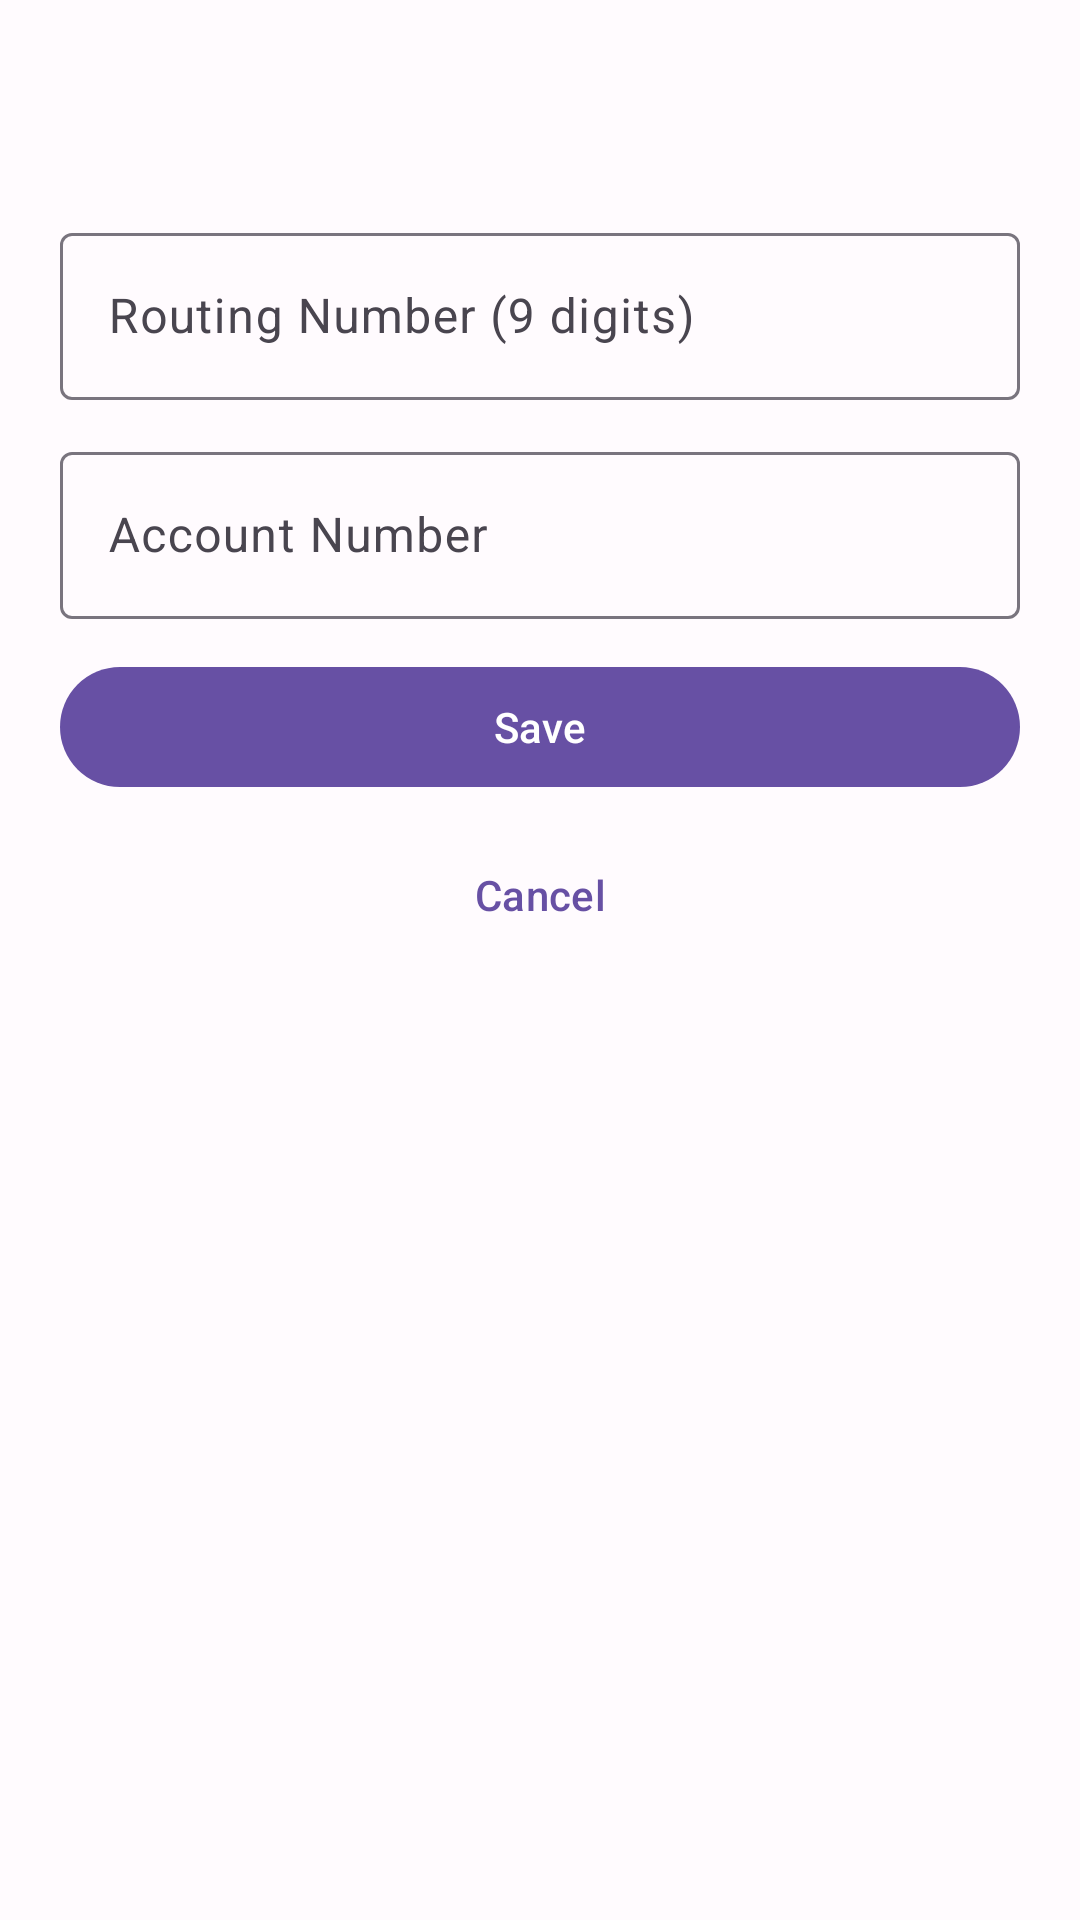

Produce the Android XML layout that renders to this screen, including the resource entries it uses.
<!-- AndroidManifest.xml: application theme Theme.CryptoCash -->
<!-- res/layout/fragment_add_payment_method.xml -->
<?xml version="1.0" encoding="utf-8"?>
<LinearLayout
    xmlns:android="http://schemas.android.com/apk/res/android"
    android:layout_width="match_parent"
    android:layout_height="wrap_content"
    android:orientation="vertical"
    android:padding="20dp">

    <TextView
        android:id="@+id/tvSheetTitle"
        android:layout_width="match_parent"
        android:layout_height="wrap_content"
        android:textAppearance="?attr/textAppearanceHeadlineSmall"
        android:layout_marginBottom="20dp" />

    
    <LinearLayout
        android:id="@+id/layoutBankFields"
        android:layout_width="match_parent"
        android:layout_height="wrap_content"
        android:orientation="vertical">

        <com.google.android.material.textfield.TextInputLayout
            android:id="@+id/tilRoutingNumber"
            style="@style/Widget.Material3.TextInputLayout.OutlinedBox"
            android:layout_width="match_parent"
            android:layout_height="wrap_content"
            android:hint="@string/routing_number"
            android:layout_marginBottom="12dp">
            <com.google.android.material.textfield.TextInputEditText
                android:id="@+id/etRoutingNumber"
                android:layout_width="match_parent"
                android:layout_height="wrap_content"
                android:inputType="number"
                android:maxLength="9" />
        </com.google.android.material.textfield.TextInputLayout>

        <com.google.android.material.textfield.TextInputLayout
            android:id="@+id/tilAccountNumber"
            style="@style/Widget.Material3.TextInputLayout.OutlinedBox"
            android:layout_width="match_parent"
            android:layout_height="wrap_content"
            android:hint="@string/account_number"
            android:layout_marginBottom="12dp">
            <com.google.android.material.textfield.TextInputEditText
                android:id="@+id/etAccountNumber"
                android:layout_width="match_parent"
                android:layout_height="wrap_content"
                android:inputType="number"
                android:maxLength="17" />
        </com.google.android.material.textfield.TextInputLayout>

    </LinearLayout>

    
    <LinearLayout
        android:id="@+id/layoutCardFields"
        android:layout_width="match_parent"
        android:layout_height="wrap_content"
        android:orientation="vertical"
        android:visibility="gone">

        <com.google.android.material.textfield.TextInputLayout
            android:id="@+id/tilCardNumber"
            style="@style/Widget.Material3.TextInputLayout.OutlinedBox"
            android:layout_width="match_parent"
            android:layout_height="wrap_content"
            android:hint="@string/card_number"
            android:layout_marginBottom="12dp">
            <com.google.android.material.textfield.TextInputEditText
                android:id="@+id/etCardNumber"
                android:layout_width="match_parent"
                android:layout_height="wrap_content"
                android:inputType="number"
                android:maxLength="19" />
        </com.google.android.material.textfield.TextInputLayout>

        <LinearLayout android:layout_width="match_parent" android:layout_height="wrap_content" android:orientation="horizontal">

            <com.google.android.material.textfield.TextInputLayout
                android:id="@+id/tilExpiry"
                style="@style/Widget.Material3.TextInputLayout.OutlinedBox"
                android:layout_width="0dp"
                android:layout_height="wrap_content"
                android:layout_weight="1"
                android:hint="@string/expiry"
                android:layout_marginEnd="8dp"
                android:layout_marginBottom="12dp">
                <com.google.android.material.textfield.TextInputEditText
                    android:id="@+id/etExpiry"
                    android:layout_width="match_parent"
                    android:layout_height="wrap_content"
                    android:inputType="number"
                    android:maxLength="5"
                    android:hint="MM/YY" />
            </com.google.android.material.textfield.TextInputLayout>

            <com.google.android.material.textfield.TextInputLayout
                android:id="@+id/tilCvv"
                style="@style/Widget.Material3.TextInputLayout.OutlinedBox"
                android:layout_width="0dp"
                android:layout_height="wrap_content"
                android:layout_weight="1"
                android:hint="@string/cvv"
                android:layout_marginBottom="12dp">
                <com.google.android.material.textfield.TextInputEditText
                    android:id="@+id/etCvv"
                    android:layout_width="match_parent"
                    android:layout_height="wrap_content"
                    android:inputType="numberPassword"
                    android:maxLength="4" />
            </com.google.android.material.textfield.TextInputLayout>

        </LinearLayout>

    </LinearLayout>

    <com.google.android.material.button.MaterialButton
        android:id="@+id/btnSavePaymentMethod"
        android:layout_width="match_parent"
        android:layout_height="wrap_content"
        android:text="@string/save"
        android:layout_marginBottom="8dp" />

    <com.google.android.material.button.MaterialButton
        android:id="@+id/btnCancelPaymentMethod"
        style="@style/Widget.Material3.Button.TextButton"
        android:layout_width="match_parent"
        android:layout_height="wrap_content"
        android:text="@string/cancel" />

</LinearLayout>
<!-- resources referenced by this layout -->
<resources>
  <string name="account_number">Account Number</string>
  <string name="cancel">Cancel</string>
  <string name="card_number">Card Number</string>
  <string name="cvv">CVV</string>
  <string name="expiry">Expiry (MM/YY)</string>
  <string name="routing_number">Routing Number (9 digits)</string>
  <string name="save">Save</string>
  <style name="Theme.CryptoCash" parent="Theme.Material3.DayNight.NoActionBar">
          <item name="colorPrimary">@color/md_theme_primary</item>
          <item name="colorOnPrimary">@color/md_theme_on_primary</item>
          <item name="colorPrimaryContainer">@color/md_theme_primary_container</item>
          <item name="colorSecondary">@color/md_theme_secondary</item>
          <item name="colorSecondaryContainer">@color/md_theme_secondary_container</item>
          <item name="colorTertiary">@color/md_theme_tertiary</item>
          <item name="colorTertiaryContainer">@color/md_theme_tertiary_container</item>
          <item name="android:colorBackground">@color/md_theme_background</item>
          <item name="colorSurface">@color/md_theme_surface</item>
          <item name="colorSurfaceVariant">@color/md_theme_surface_variant</item>
          <item name="colorOnSurface">@color/md_theme_on_surface</item>
          <item name="colorOnSurfaceVariant">@color/md_theme_on_surface_variant</item>
          <item name="colorError">@color/md_theme_error</item>
          <item name="colorErrorContainer">@color/md_theme_error_container</item>
          <item name="colorOutline">@color/md_theme_outline</item>
      </style>
  <color name="md_theme_primary">#6750A4</color>
  <color name="md_theme_on_primary">#FFFFFF</color>
  <color name="md_theme_primary_container">#EADDFF</color>
  <color name="md_theme_secondary">#625B71</color>
  <color name="md_theme_secondary_container">#E8DEF8</color>
  <color name="md_theme_tertiary">#7D5260</color>
  <color name="md_theme_tertiary_container">#FFD8E4</color>
  <color name="md_theme_background">#FFFBFE</color>
  <color name="md_theme_surface">#FFFBFE</color>
  <color name="md_theme_surface_variant">#E7E0EC</color>
  <color name="md_theme_on_surface">#1C1B1F</color>
  <color name="md_theme_on_surface_variant">#49454F</color>
  <color name="md_theme_error">#B3261E</color>
  <color name="md_theme_error_container">#F9DEDC</color>
  <color name="md_theme_outline">#79747E</color>
</resources>
